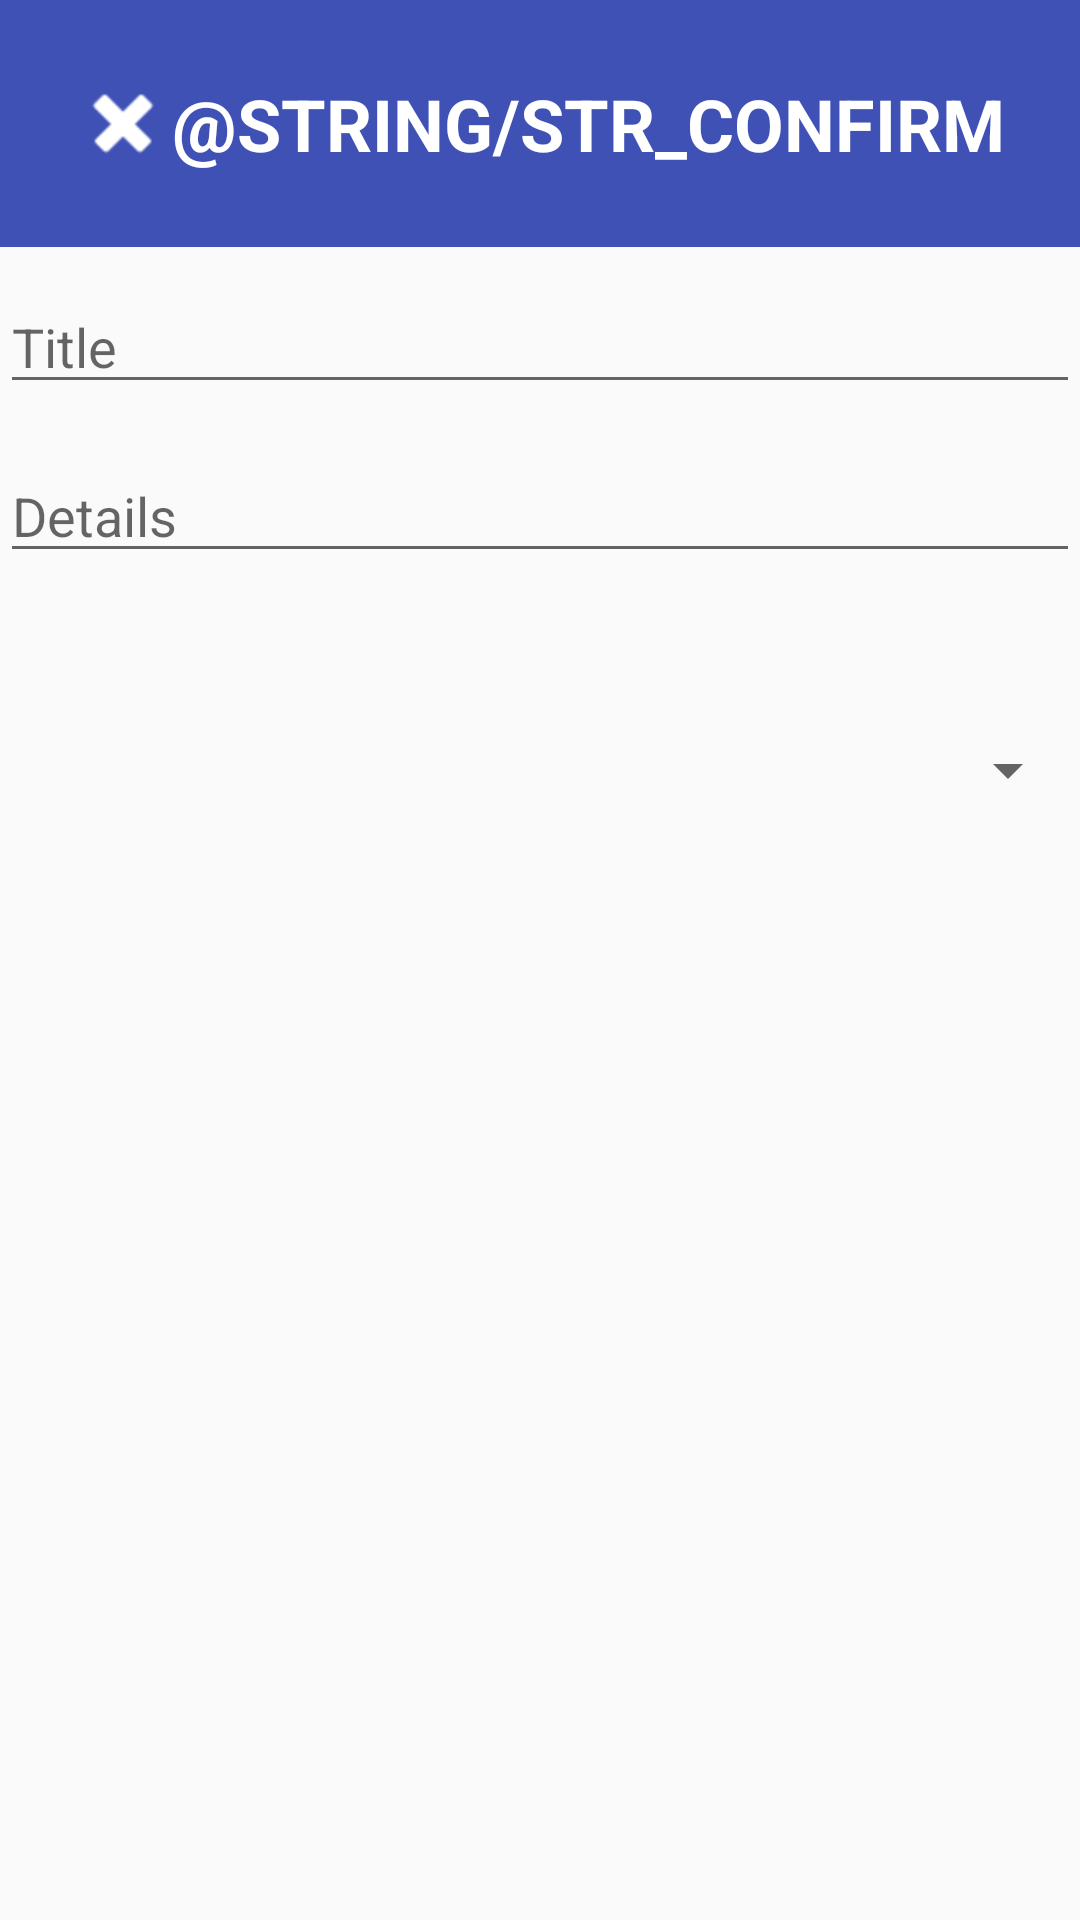

Here is an Android app screen rendered from its layout file. Give the layout XML and the strings, colors and styles it references.
<!-- AndroidManifest.xml: application theme AppTheme -->
<!-- res/layout/activity_new_notification.xml -->
<?xml version="1.0" encoding="utf-8"?>
<LinearLayout xmlns:android="http://schemas.android.com/apk/res/android"
    xmlns:app="http://schemas.android.com/apk/res-auto"
    xmlns:tools="http://schemas.android.com/tools"
    android:fitsSystemWindows="true"
    android:orientation="vertical"
    android:layout_width="match_parent"
    android:layout_height="match_parent"
    tools:context="nl.hsleiden.notifier.Activity.NewNotificationActivity">

    <RelativeLayout
        android:layout_width="match_parent"
        android:layout_height="wrap_content"
        android:background="@color/colorPrimary"
        android:padding="25dp"
        >
        <ImageView
            android:layout_width="wrap_content"
            android:layout_height="wrap_content"
            app:srcCompat="@android:drawable/ic_delete"
            android:tint="@android:color/white"
            android:layout_alignParentStart="true"
            android:layout_alignParentTop="true"
            android:onClick="cancelCreation"/>

        <TextView
            android:layout_width="wrap_content"
            android:layout_height="wrap_content"
            android:layout_alignParentTop="true"
            android:layout_alignParentEnd="true"
            android:text="@string/str_confirm"
            android:textColor="@android:color/white"
            android:textSize="24dp"
            android:textStyle="bold"
            android:textAllCaps="true"
            android:onClick="confirmCreation"/>

    </RelativeLayout>



    <RelativeLayout
        android:layout_width="match_parent"
        android:layout_height="wrap_content">


        <EditText
            android:id="@+id/titleField"
            android:layout_width="match_parent"
            android:layout_height="wrap_content"
            android:layout_alignParentStart="true"
            android:layout_alignParentTop="true"
            android:layout_marginTop="11dp"
            android:ems="10"
            android:hint="Title"
            android:inputType="textPersonName" />

        <EditText
            android:id="@+id/detailsField"
            android:layout_width="wrap_content"
            android:layout_height="wrap_content"
            android:layout_alignParentEnd="true"
            android:layout_alignStart="@+id/titleField"
            android:layout_below="@+id/titleField"
            android:layout_marginTop="15dp"
            android:ems="10"
            android:hint="Details"
            android:inputType="textPersonName" />

        <TextView
            android:id="@+id/dateTimeField"
            android:layout_width="wrap_content"
            android:layout_height="wrap_content"
            android:layout_alignEnd="@+id/detailsField"
            android:layout_below="@+id/detailsField"
            android:layout_marginTop="16dp"
            android:layout_marginEnd="10dp"
            android:textSize="16dp"
            android:onClick="showDatePickerDialog"/>

        <Spinner
            android:id="@+id/repeatOptionsDropDown"
            android:layout_width="match_parent"
            android:layout_height="wrap_content"
            android:layout_alignParentStart="true"
            android:layout_below="@+id/dateTimeField"
            android:layout_marginTop="16dp" />
    </RelativeLayout>
</LinearLayout>
<!-- resources referenced by this layout -->
<resources>
  <color name="colorPrimary">#3F51B5</color>
  <style name="AppTheme" parent="Theme.AppCompat.Light.NoActionBar">
          
          <item name="colorPrimary">#3F51B5</item>
          <item name="colorPrimaryDark">#303F9F</item>
          <item name="colorAccent">#ff9800</item>
      </style>
</resources>
